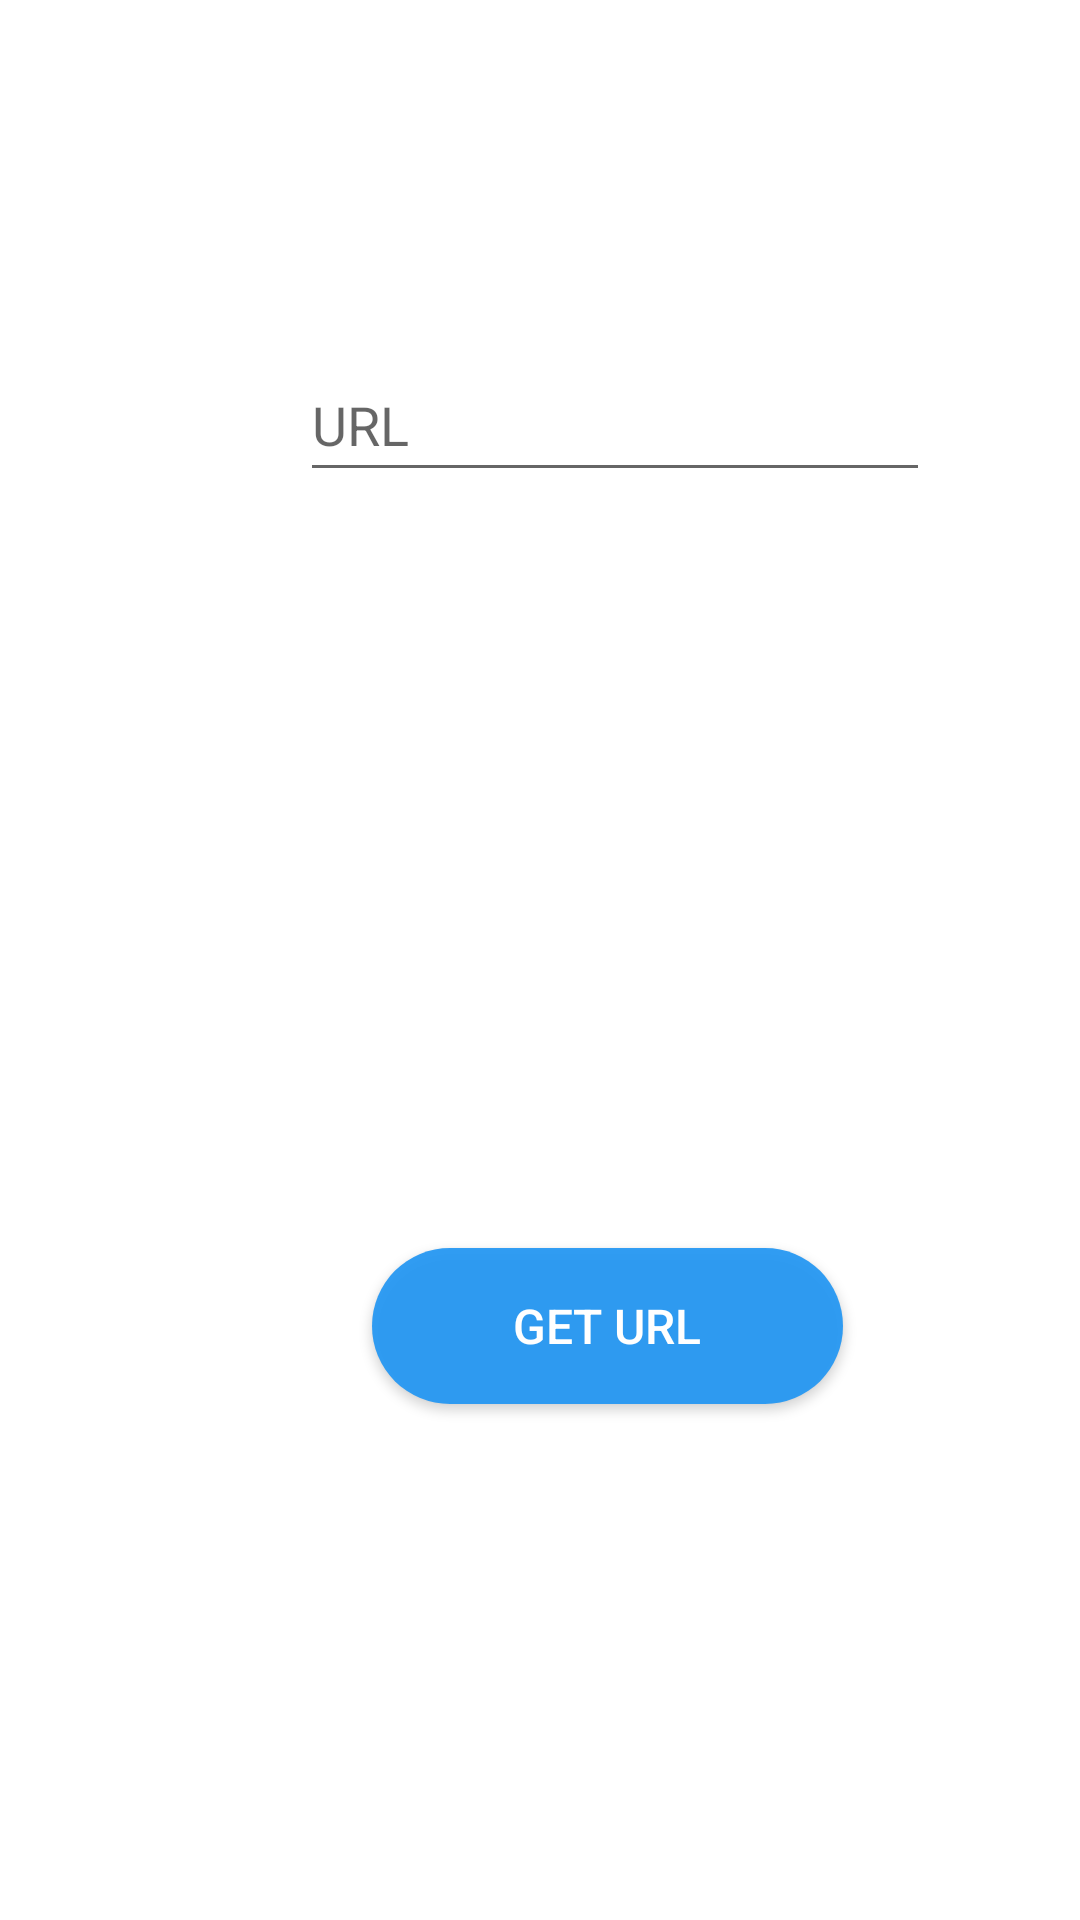

Produce the Android XML layout that renders to this screen, including the resource entries it uses.
<!-- AndroidManifest.xml: application theme Theme.News_detection -->
<!-- res/layout/activity_predict_url.xml -->
<?xml version="1.0" encoding="utf-8"?>
<androidx.constraintlayout.widget.ConstraintLayout xmlns:android="http://schemas.android.com/apk/res/android"
    xmlns:app="http://schemas.android.com/apk/res-auto"
    xmlns:tools="http://schemas.android.com/tools"
    android:layout_width="match_parent"
    android:layout_height="match_parent"
    tools:context=".predict_url">

    <Button
        android:id="@+id/fetch"
        android:layout_width="157dp"
        android:layout_height="52dp"
        android:layout_marginStart="124dp"
        android:layout_marginBottom="172dp"
        android:background="@drawable/round_btn"
        android:text="Get URL"
        android:textColor="#FFFFFF"
        android:textSize="16sp"
        app:layout_constraintBottom_toBottomOf="parent"
        app:layout_constraintStart_toStartOf="parent" />

    <Button
        android:id="@+id/proceed_btn"
        android:layout_width="200dp"
        android:layout_height="66dp"
        android:layout_marginStart="104dp"
        android:layout_marginBottom="292dp"
        android:background="@drawable/round_btn"
        android:text="proceed"
        android:textColor="#FFFFFF"
        android:visibility="invisible"
        app:layout_constraintBottom_toBottomOf="parent"
        app:layout_constraintStart_toStartOf="parent" />

    <EditText
        android:id="@+id/edt_url"
        android:layout_width="wrap_content"
        android:layout_height="wrap_content"
        android:layout_marginStart="100dp"
        android:layout_marginTop="116dp"
        android:ems="10"
        android:hint="URL"
        android:inputType="textUri"
        android:minHeight="48dp"
        app:layout_constraintStart_toStartOf="parent"
        app:layout_constraintTop_toTopOf="parent" />

    <com.nguyencse.URLEmbeddedView
        android:id="@+id/url_uev2"
        android:layout_width="409dp"
        android:layout_height="193dp"
        android:visibility="invisible"
        app:description="Description"
        app:favor="@drawable/ic_url"
        app:host="abc.com"
        app:layout_constraintBottom_toBottomOf="parent"
        app:layout_constraintEnd_toEndOf="parent"
        app:layout_constraintStart_toStartOf="parent"
        app:layout_constraintTop_toTopOf="parent"
        app:layout_constraintVertical_bias="0.091"
        app:thumbnail="@drawable/ic_url"
        app:title="Title" />
</androidx.constraintlayout.widget.ConstraintLayout>
<!-- resources referenced by this layout -->
<resources>
  <!-- drawable round_btn (drawable) -->
  <?xml version="1.0" encoding="utf-8"?>
  
  <shape xmlns:android="http://schemas.android.com/apk/res/android">
  <solid android:color="#EB2196F3"/>
  
      <corners android:topRightRadius="45dp"
          android:topLeftRadius="45dp"
          android:bottomLeftRadius="45dp"
          android:bottomRightRadius="45dp"
          />
  </shape>
  <style name="Theme.News_detection" parent="Theme.MaterialComponents.DayNight.NoActionBar">
          
          <item name="colorPrimary">#039BE5</item>
  
          <item name="colorPrimaryVariant">#5E5C65</item>
          <item name="colorOnPrimary">#645E5E</item>
          
          <item name="colorSecondary">@color/teal_200</item>
          <item name="colorSecondaryVariant">@color/teal_700</item>
          <item name="colorOnSecondary">@color/black</item>
          
          <item name="android:statusBarColor" tools:targetApi="l">?attr/colorPrimaryVariant</item>
          
      </style>
  <!-- not gathered from this repository: default colours our renderer supplied (Android Studio template values) -->
  <color name="teal_200">#FF03DAC5</color>
  <color name="teal_700">#FF018786</color>
  <color name="black">#FF000000</color>
</resources>
